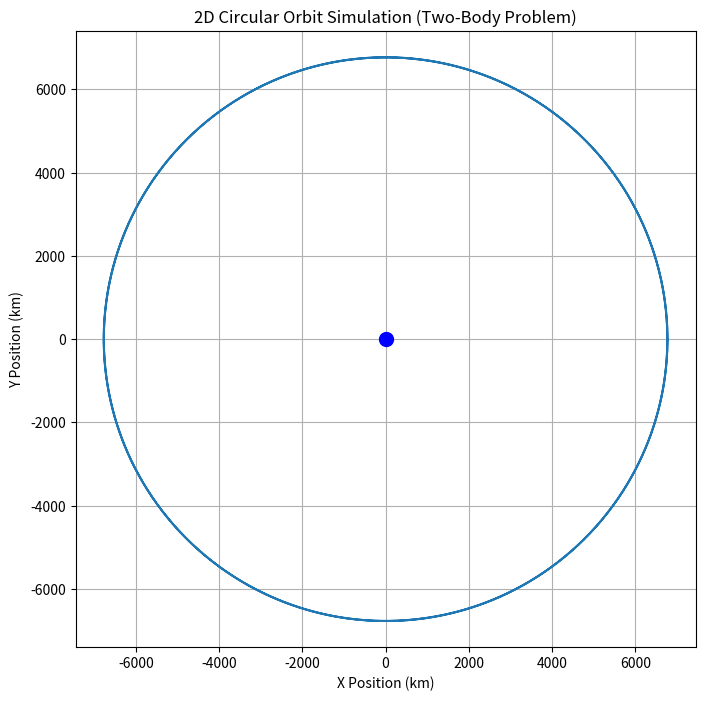

Recreate this plot in Python.
import numpy as np
from scipy.integrate import solve_ivp
import matplotlib.pyplot as plt

# --- 1. Define Physical Constants and System Parameters ---
# Gravitational Constant (m^3 kg^-1 s^-2)
G = 6.67430e-11 
# Mass of Earth (kg)
M_EARTH = 5.972e24 
# Standard Gravitational Parameter (mu = G * M)
MU_EARTH = G * M_EARTH

# --- 2. Define the Equations of Motion (The Physics Engine) ---
def ode_system(t, Y):
    """
    Defines the system of first-order differential equations (ODEs).
    State vector Y: [x, y, vx, vy]
    Returns derivatives dY/dt: [vx, vy, ax, ay]
    """
    x, y, vx, vy = Y

    # Calculate distance from the center
    r = np.sqrt(x**2 + y**2)

    # Avoid division by zero
    if r == 0:
        return np.zeros_like(Y)

    # Calculate acceleration: a = (-mu / r^3) * r_vector
    accel_factor = -MU_EARTH / (r**3)
    ax = accel_factor * x
    ay = accel_factor * y

    return [vx, vy, ax, ay]

# --- 3. Define Initial Conditions and Time Span ---
# Initial altitude: 400 km (Low Earth Orbit)
ALTITUDE_M = 400e3 
R_EARTH = 6371e3 
R0 = R_EARTH + ALTITUDE_M 

# Initial position: [R0, 0]
x0, y0 = R0, 0 

# Required velocity for circular orbit: V = sqrt(mu / r)
V_circular = np.sqrt(MU_EARTH / R0)

# Initial velocity: [0, V_circular] (Tangential)
vx0, vy0 = 0, V_circular
Y0 = [x0, y0, vx0, vy0]

# Time span: Calculate orbital period to simulate 2 full orbits
T_PERIOD = 2 * np.pi * np.sqrt(R0**3 / MU_EARTH)
T_SPAN = [0, 2 * T_PERIOD]

# --- 4. Perform Numerical Integration (Runge-Kutta) ---
# solve_ivp uses RK45 (Runge-Kutta 4/5) by default
solution = solve_ivp(
    fun=ode_system,
    t_span=T_SPAN,
    y0=Y0,
    rtol=1e-12, # High precision
    atol=1e-12,
    dense_output=True
)

# --- 5. Visualize the Orbit ---
x_traj = solution.y[0, :]
y_traj = solution.y[1, :]

plt.figure(figsize=(8, 8))
plt.plot(x_traj / 1e3, y_traj / 1e3, label='Satellite Trajectory')
plt.plot(0, 0, 'o', color='blue', markersize=10, label='Earth')
plt.xlabel('X Position (km)')
plt.ylabel('Y Position (km)')
plt.title('2D Circular Orbit Simulation (Two-Body Problem)')
plt.axis('equal')
plt.grid(True)
plt.show()

print(f"Simulation Complete.")
print(f"Orbital Period: {T_PERIOD/60:.2f} minutes")
